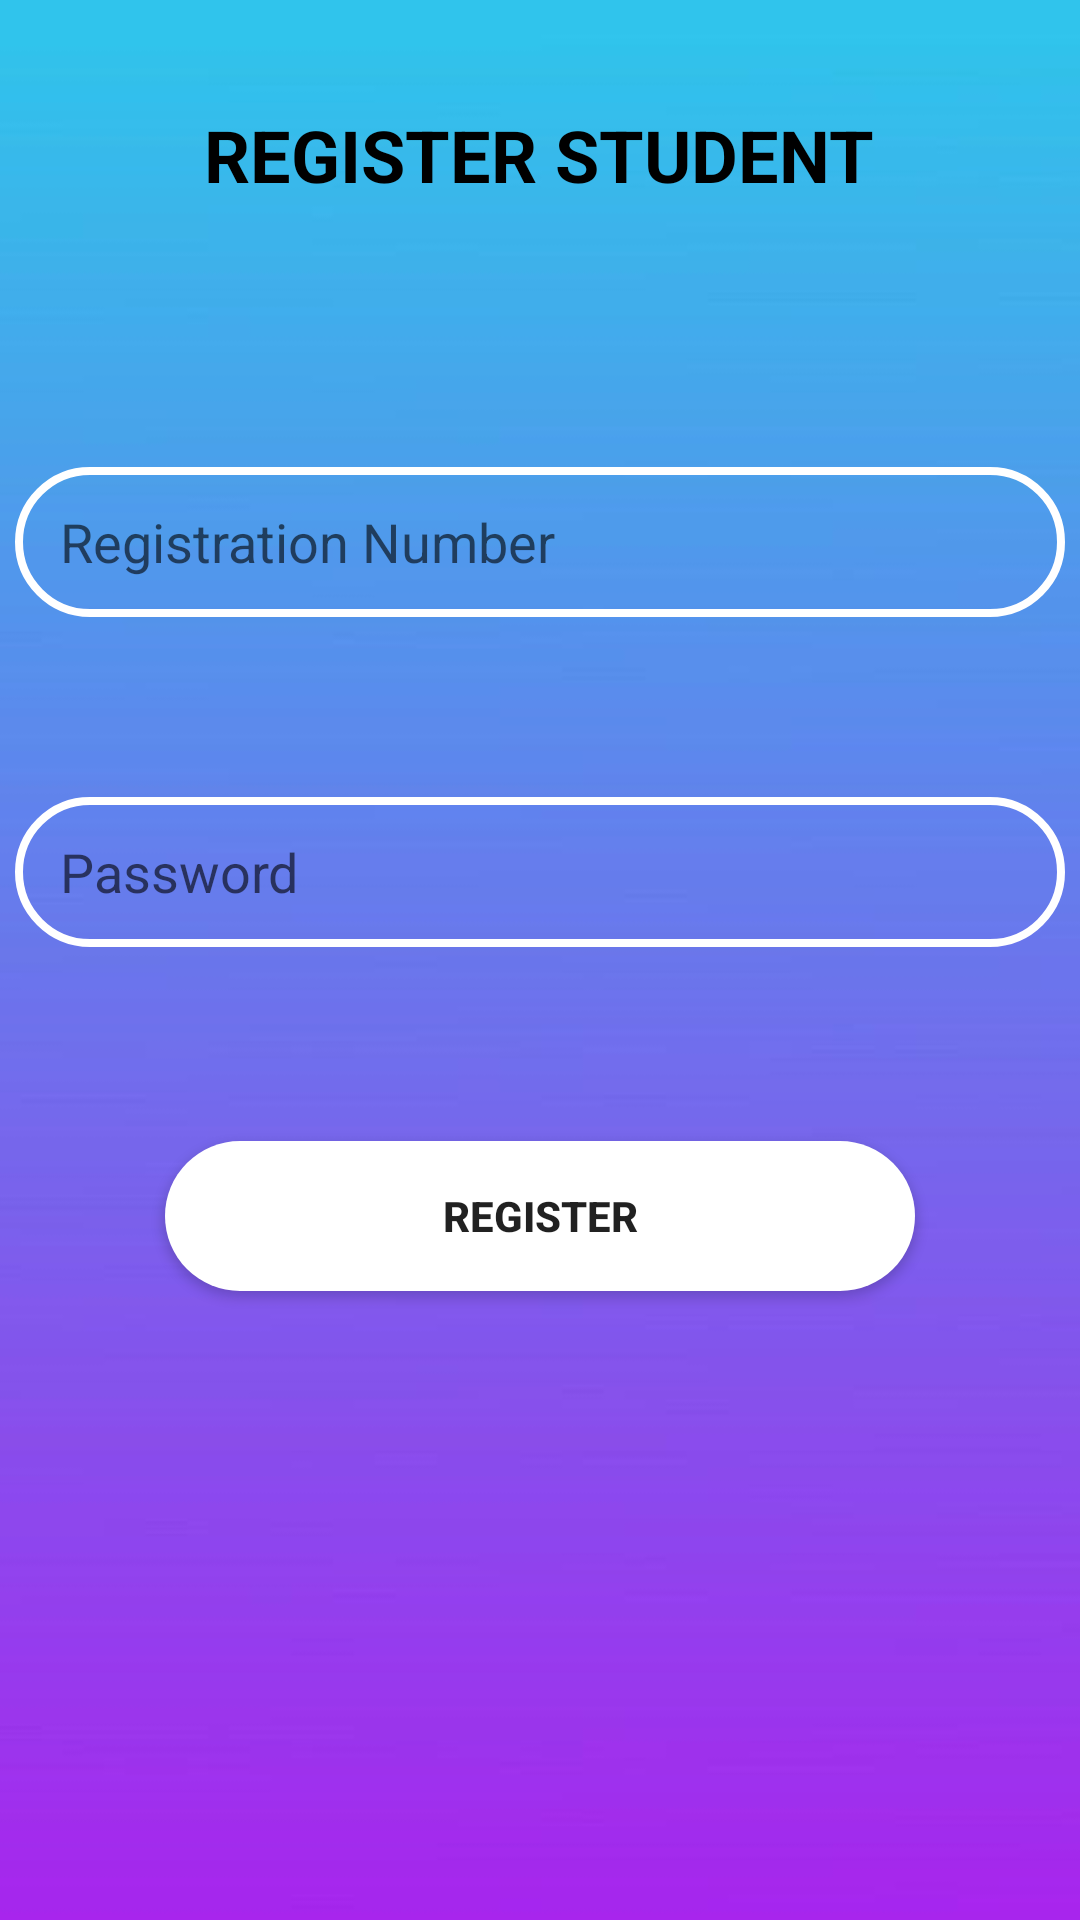

The Android layout XML behind this screen, and the referenced resources:
<!-- AndroidManifest.xml: application theme Theme.EndtermAndroid -->
<!-- res/layout/activity_student_register.xml -->
<?xml version="1.0" encoding="utf-8"?>
<androidx.constraintlayout.widget.ConstraintLayout xmlns:android="http://schemas.android.com/apk/res/android"
    xmlns:app="http://schemas.android.com/apk/res-auto"
    xmlns:tools="http://schemas.android.com/tools"
    android:layout_width="match_parent"
    android:layout_height="match_parent"
    android:background="@drawable/background"
    tools:context=".Student_register">

    <TextView
        android:id="@+id/textView"
        android:layout_width="wrap_content"
        android:layout_height="wrap_content"
        android:text="REGISTER STUDENT"
        android:textColor="@color/black"
        android:textSize="24sp"
        android:textStyle="bold"
        app:layout_constraintBottom_toBottomOf="parent"
        app:layout_constraintEnd_toEndOf="parent"
        app:layout_constraintHorizontal_bias="0.497"
        app:layout_constraintStart_toStartOf="parent"
        app:layout_constraintTop_toTopOf="parent"
        app:layout_constraintVertical_bias="0.058" />

    <EditText
        android:id="@+id/editTextTextPersonName"
        android:layout_width="350dp"
        android:layout_height="50dp"
        android:layout_marginTop="56dp"
        android:background="@drawable/ic_input_bg"
        android:drawableLeft="@drawable/ic_username"
        android:drawablePadding="15dp"
        android:ems="10"
        android:hint="Registration Number"
        android:inputType="textPersonName"
        android:paddingLeft="15dp"
        app:layout_constraintEnd_toEndOf="parent"
        app:layout_constraintHorizontal_bias="0.491"
        app:layout_constraintStart_toStartOf="parent"
        app:layout_constraintTop_toBottomOf="@+id/imageView" />

    <EditText
        android:id="@+id/editTextTextPersonName2"
        android:layout_width="350dp"
        android:layout_height="50dp"
        android:layout_marginTop="60dp"
        android:background="@drawable/ic_input_bg"
        android:drawableLeft="@drawable/ic_password"
        android:drawablePadding="15dp"
        android:ems="10"
        android:hint="Password"
        android:inputType="textPersonName"
        android:paddingLeft="15dp"
        app:layout_constraintEnd_toEndOf="@+id/editTextTextPersonName"
        app:layout_constraintHorizontal_bias="1.0"
        app:layout_constraintStart_toStartOf="@+id/editTextTextPersonName"
        app:layout_constraintTop_toBottomOf="@+id/editTextTextPersonName" />

    <Button
        android:id="@+id/button"
        android:layout_width="250dp"
        android:layout_height="50dp"
        android:layout_marginTop="50dp"
        android:background="@drawable/btn_bg"
        android:text="REGISTER"
        android:textStyle="bold"
        app:layout_constraintBottom_toBottomOf="parent"
        app:layout_constraintEnd_toEndOf="@+id/editTextTextPersonName2"
        app:layout_constraintStart_toStartOf="@+id/editTextTextPersonName2"
        app:layout_constraintTop_toBottomOf="@+id/editTextTextPersonName2"
        app:layout_constraintVertical_bias="0.065" />

    <ImageView
        android:id="@+id/imageView"
        android:layout_width="wrap_content"
        android:layout_height="wrap_content"
        android:layout_marginTop="32dp"
        android:background="@drawable/ic_input_bg"
        app:layout_constraintEnd_toEndOf="parent"
        app:layout_constraintHorizontal_bias="0.498"
        app:layout_constraintStart_toStartOf="parent"
        app:layout_constraintTop_toBottomOf="@+id/textView"
        tools:srcCompat="@tools:sample/avatars" />


</androidx.constraintlayout.widget.ConstraintLayout>
<!-- resources referenced by this layout -->
<resources>
  <color name="black">#FF000000</color>
  <!-- drawable background: jpg bitmap (drawable, 12031 bytes) -->
  <!-- drawable btn_bg (drawable) -->
  <shape xmlns:android="http://schemas.android.com/apk/res/android">
      <solid android:color="@color/white" />
      <corners android:radius="70dp" />
  
  </shape>
  <!-- drawable ic_input_bg (drawable) -->
  <?xml version="1.0" encoding="utf-8"?>
  <shape xmlns:android="http://schemas.android.com/apk/res/android">
      <stroke android:color="@color/white" android:width="2.5dp"/>
      <corners android:radius="70dp" />
  </shape>
  <style name="Theme.EndtermAndroid" parent="Theme.MaterialComponents.DayNight.NoActionBar">
          
          <item name="colorPrimary">@color/purple_500</item>
          <item name="colorPrimaryVariant">@color/purple_700</item>
          <item name="colorOnPrimary">@color/white</item>
          
          <item name="colorSecondary">@color/teal_200</item>
          <item name="colorSecondaryVariant">@color/teal_700</item>
          <item name="colorOnSecondary">@color/black</item>
          
          <item name="android:statusBarColor">?attr/colorPrimaryVariant</item>
          
      </style>
  <color name="white">#FFFFFFFF</color>
  <color name="purple_500">#FF6200EE</color>
  <color name="purple_700">#FF3700B3</color>
  <color name="teal_200">#FF03DAC5</color>
  <color name="teal_700">#FF018786</color>
</resources>
